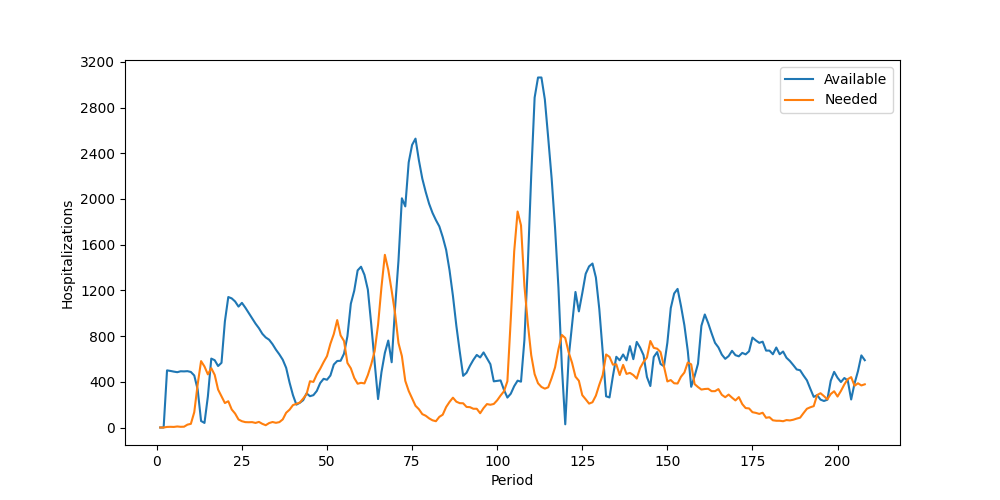

Values plotted in this chart, from the file beside it:
Period, Inventory, Arrived, Available, Needed, Succeeded, Failed, Lost
1, 0, 0, 0, 0, 0, 0, 0
2, 0, 0, 0, 0, 0, 0, 0
3, 0, 500, 500, 5, 5, 0, 0
4, 495, 0, 495, 6, 6, 0, 0
5, 489, 0, 489, 5, 5, 0, 0
6, 484, 0, 484, 9, 9, 0, 0
7, 475, 17, 492, 6, 6, 0, 0
8, 486, 5, 491, 7, 7, 0, 0
9, 484, 9, 493, 25, 25, 0, 0
10, 468, 18, 486, 32, 32, 0, 0
11, 454, 1, 455, 134, 134, 0, 0
12, 321, 12, 333, 377, 333, 44, 0
13, 0, 57, 57, 581, 57, 524, 0
14, 0, 40, 40, 534, 40, 494, 0
15, 0, 272, 272, 465, 272, 193, 0
16, 0, 603, 603, 519, 519, 0, 0
17, 84, 505, 589, 461, 461, 0, 0
18, 128, 410, 538, 332, 332, 0, 0
19, 206, 360, 566, 274, 274, 0, 0
20, 292, 637, 929, 214, 214, 0, 0
21, 715, 427, 1142, 230, 230, 0, 0
22, 912, 218, 1130, 158, 158, 0, 0
23, 972, 131, 1103, 122, 122, 0, 0
24, 981, 77, 1058, 70, 70, 0, 0
25, 988, 103, 1091, 55, 55, 0, 0
26, 1036, 13, 1049, 47, 47, 0, 0
27, 1002, 0, 1002, 46, 46, 0, 0
28, 956, 0, 956, 47, 47, 0, 0
29, 909, 0, 909, 40, 40, 0, 0
30, 869, 0, 869, 49, 49, 0, 0
31, 820, 0, 820, 32, 32, 0, 0
32, 788, 0, 788, 20, 20, 0, 0
33, 768, 0, 768, 39, 39, 0, 0
34, 729, 0, 729, 48, 48, 0, 0
35, 681, 0, 681, 41, 41, 0, 0
36, 640, 0, 640, 47, 47, 0, 0
37, 593, 0, 593, 71, 71, 0, 0
38, 522, 0, 522, 129, 129, 0, 0
39, 393, 0, 393, 156, 156, 0, 0
40, 237, 46, 283, 196, 196, 0, 0
41, 87, 113, 200, 207, 200, 7, 0
42, 0, 216, 216, 218, 216, 2, 0
43, 0, 239, 239, 253, 239, 14, 0
44, 0, 299, 299, 293, 293, 0, 0
45, 6, 268, 274, 405, 274, 131, 0
46, 0, 283, 283, 399, 283, 116, 0
47, 0, 320, 320, 464, 320, 144, 0
48, 0, 389, 389, 514, 389, 125, 0
49, 0, 426, 426, 572, 426, 146, 0
50, 0, 418, 418, 625, 418, 207, 0
51, 0, 455, 455, 733, 455, 278, 0
52, 0, 551, 551, 818, 551, 267, 0
53, 0, 582, 582, 940, 582, 358, 0
54, 0, 584, 584, 806, 584, 222, 0
55, 0, 646, 646, 757, 646, 111, 0
56, 0, 799, 799, 565, 565, 0, 0
57, 234, 849, 1083, 518, 518, 0, 0
58, 565, 632, 1197, 434, 434, 0, 0
59, 763, 612, 1375, 383, 383, 0, 0
60, 992, 415, 1407, 391, 391, 0, 0
... 148 more rows
